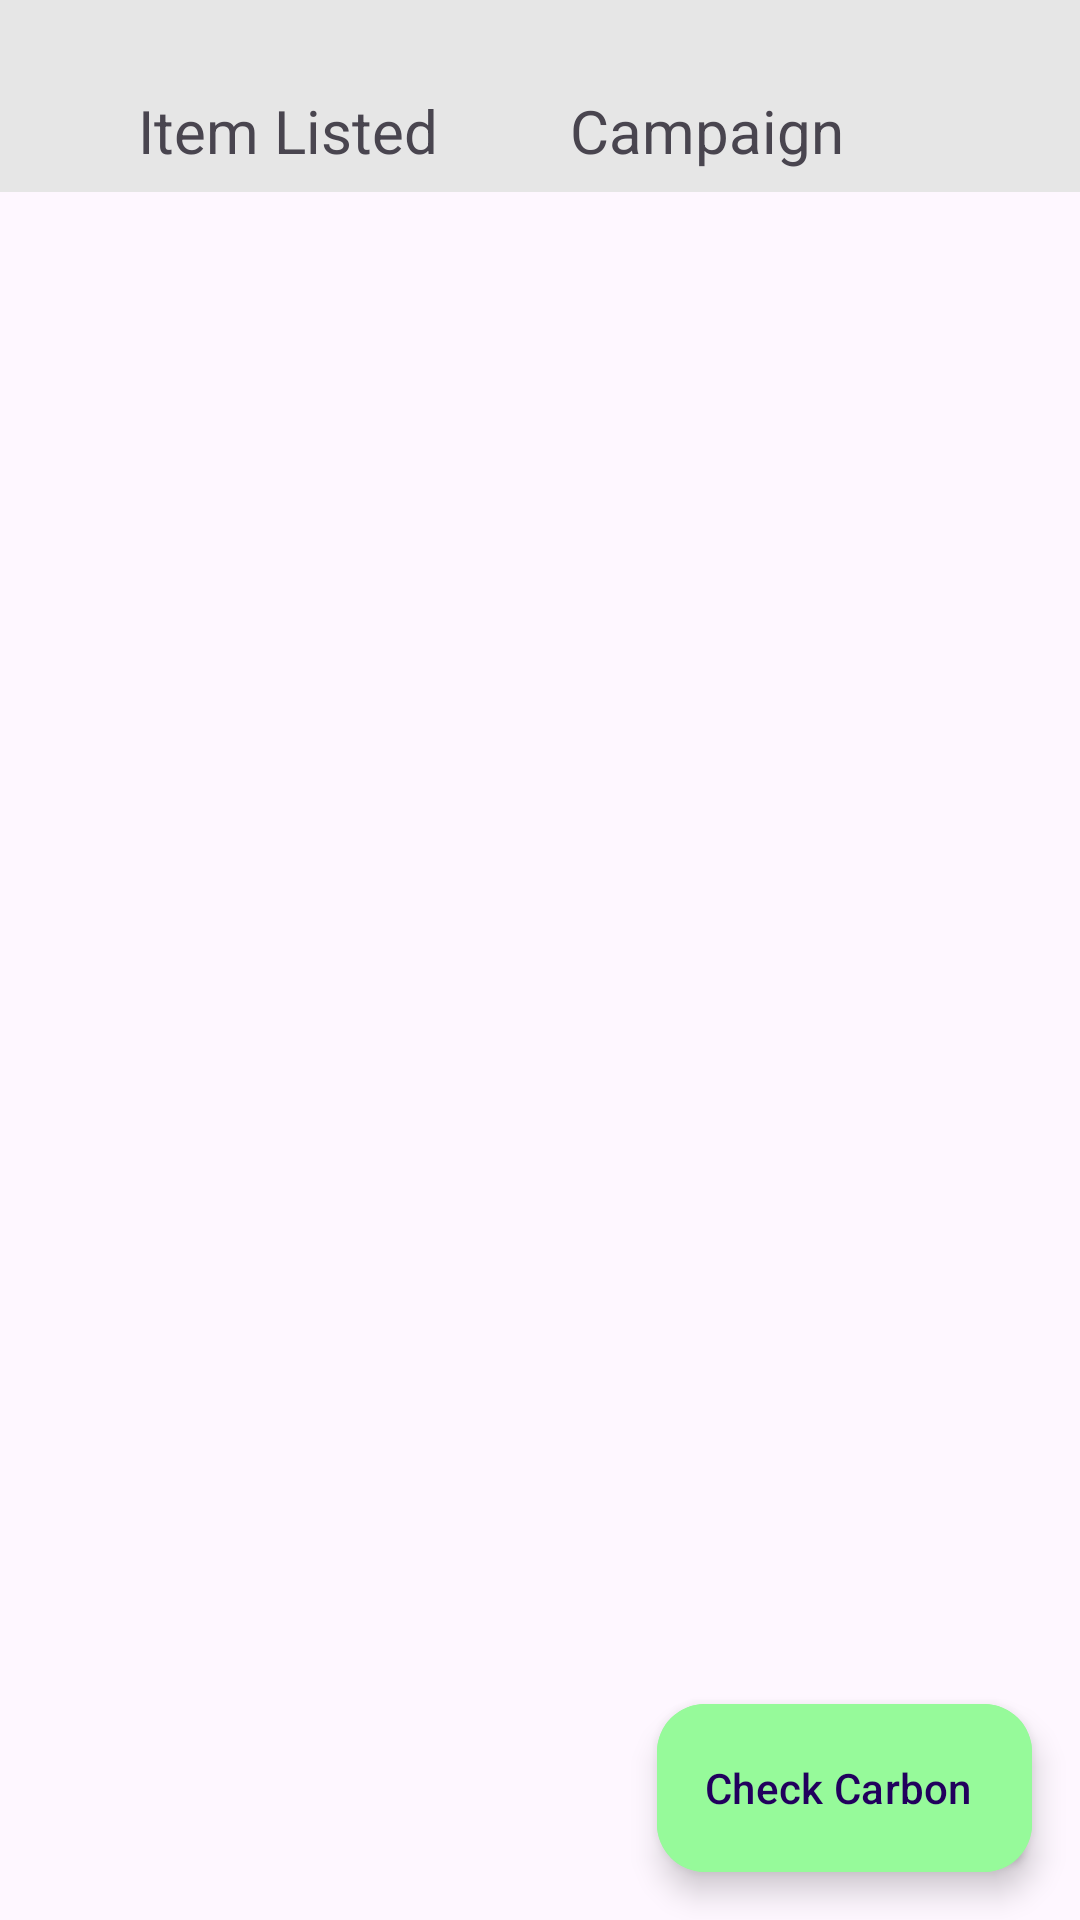

Write the Android layout XML for this screen, with the resource values it uses.
<!-- AndroidManifest.xml: application theme Theme.ClimateAction -->
<!-- res/layout/activity_main.xml -->
<?xml version="1.0" encoding="utf-8"?>
<RelativeLayout xmlns:android="http://schemas.android.com/apk/res/android"
    xmlns:app="http://schemas.android.com/apk/res-auto"
    xmlns:tools="http://schemas.android.com/tools"
    android:layout_width="match_parent"
    android:layout_height="match_parent"
    android:orientation="vertical"
    tools:context=".MainActivity">

    <com.google.android.material.appbar.AppBarLayout
        android:id="@+id/AppBarLayout"
        android:layout_width="match_parent"
        android:layout_height="wrap_content">

        <include
            android:id="@+id/AppBar"
            layout="@layout/app_bar_home_page"></include>

    </com.google.android.material.appbar.AppBarLayout>

    <LinearLayout
        android:layout_width="match_parent"
        android:layout_height="wrap_content"
        android:layout_margin="20sp"
        android:padding="10sp"
        android:orientation="horizontal"
        android:weightSum="3">

        <TextView
            android:id="@+id/Item_list"
            android:layout_width="wrap_content"
            android:layout_height="match_parent"
            android:layout_weight="1"
            android:layout_marginRight="2sp"
            android:text="@string/Item_list"
            android:textAlignment="center"
            android:textSize="20sp" />

        <TextView
            android:id="@+id/campaign"
            android:layout_width="wrap_content"
            android:layout_height="match_parent"
            android:layout_weight="1"
            android:text="@string/Campaign"
            android:layout_marginLeft="10sp"
            android:textAlignment="center"
            android:textSize="20sp" />

    </LinearLayout>

    <Button
        android:id="@+id/btn_add_item"
        android:layout_width="wrap_content"
        android:layout_height="wrap_content"
        android:layout_alignParentRight="true"
        android:layout_alignParentBottom="true"
        android:layout_marginRight="16dp"
        android:layout_marginBottom="16dp"
        android:backgroundTint="#96FA9A"
        android:text="add Item"
        android:textSize="20sp" />

    <androidx.recyclerview.widget.RecyclerView
        android:id="@+id/re_item"
        android:layout_width="match_parent"
        android:layout_height="wrap_content"
        android:layout_below="@+id/AppBarLayout"
        android:layout_marginTop="20sp" />

    <com.google.android.material.floatingactionbutton.ExtendedFloatingActionButton
        android:id="@+id/check_carbon"
        android:layout_width="wrap_content"
        android:layout_height="wrap_content"
        android:layout_alignParentBottom="true"
        android:layout_alignParentEnd="true"
        android:layout_marginBottom="16dp"
        android:layout_marginEnd="16dp"
        android:backgroundTint="#96FA9A"
        android:text="Check Carbon" />

</RelativeLayout>
<!-- res/layout/app_bar_home_page.xml (included above) -->
<?xml version="1.0" encoding="utf-8"?>
<androidx.appcompat.widget.Toolbar xmlns:android="http://schemas.android.com/apk/res/android"
    xmlns:app="http://schemas.android.com/apk/res-auto"
    android:id="@+id/AppBar"
    android:layout_width="match_parent"
    android:layout_height="wrap_content"
    android:background="@color/ColorAccent"
    android:elevation="4dp"
    android:theme="@style/ThemeOverlay.AppCompat.ActionBar"
    app:popupTheme="@style/ThemeOverlay.AppCompat.Light"/>
<!-- resources referenced by this layout -->
<resources>
  <color name="ColorAccent">#E6E6E6</color>
  <string name="Campaign">Campaign</string>
  <string name="Item_list">Item Listed</string>
  <style name="Theme.ClimateAction" parent="Base.Theme.ClimateAction" />
  <style name="Base.Theme.ClimateAction" parent="Theme.Material3.DayNight.NoActionBar">
          
          
      </style>
</resources>
